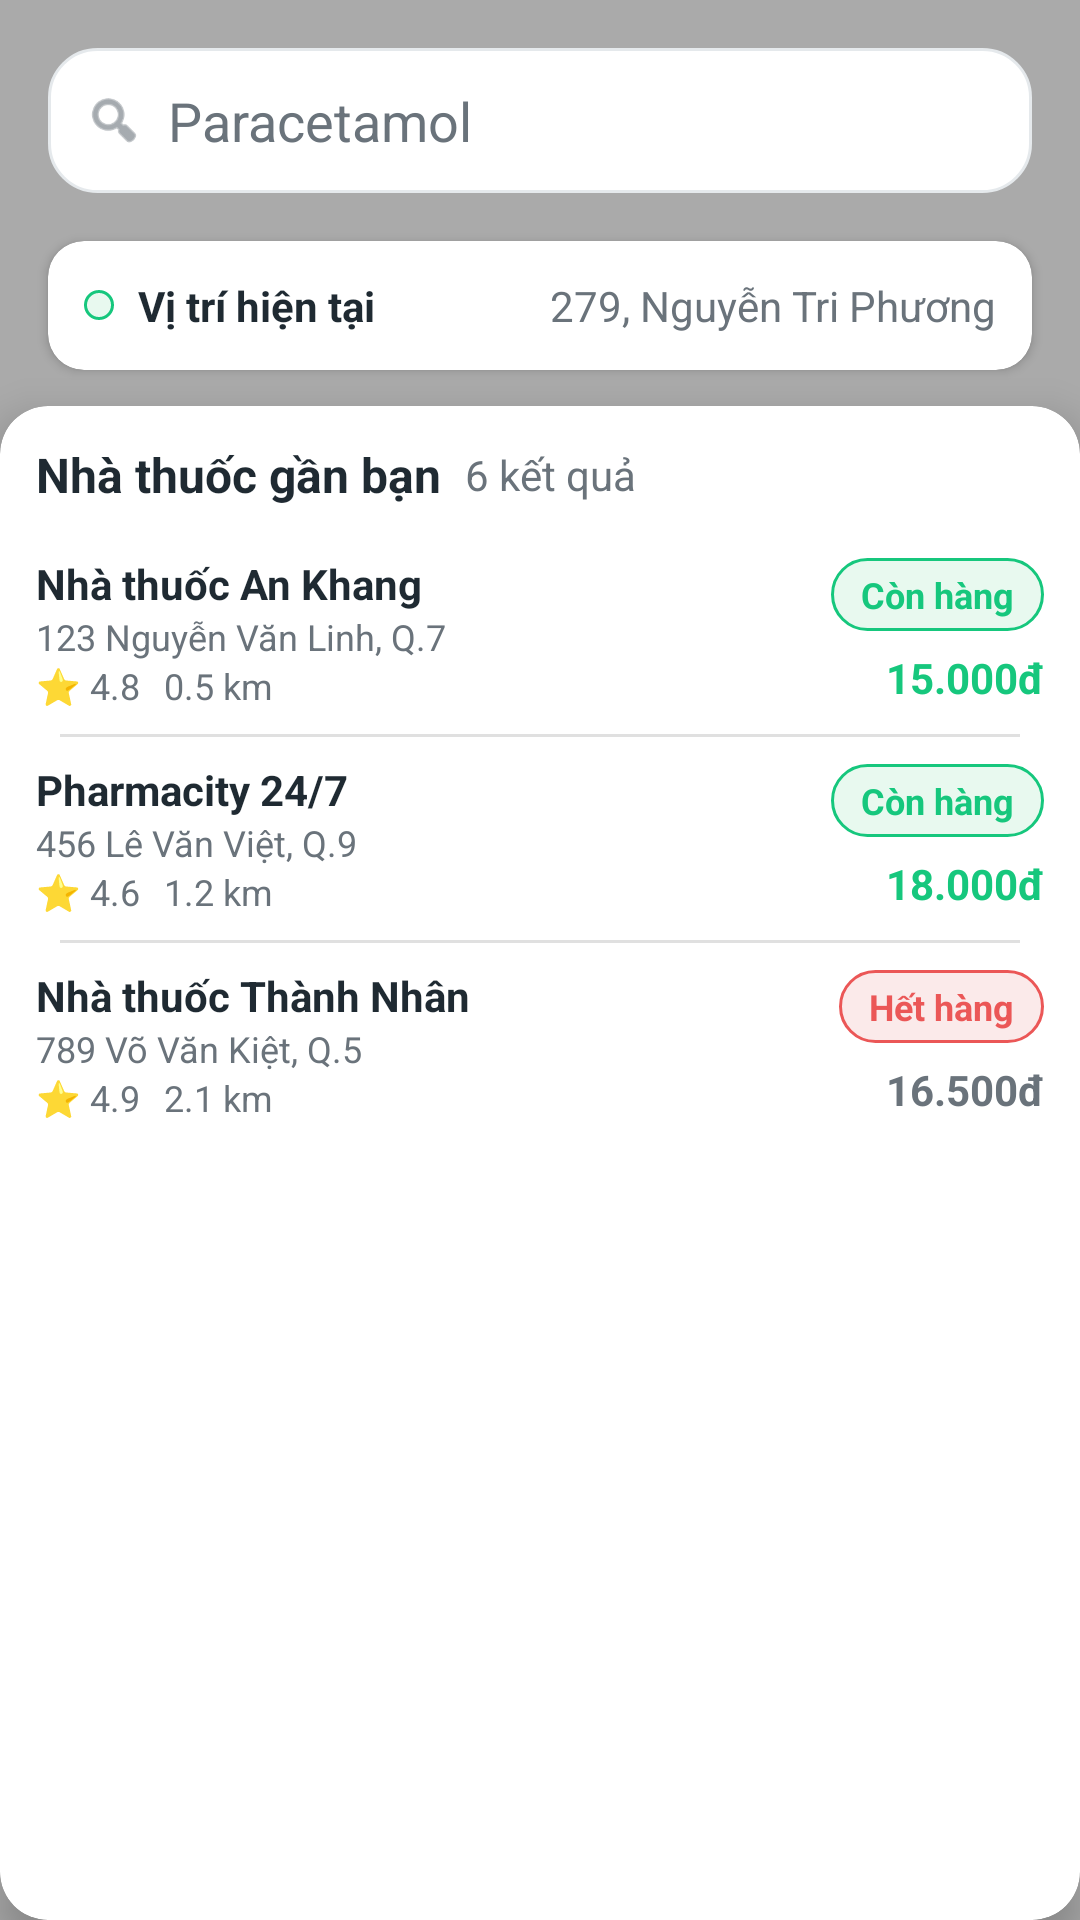

Here is an Android app screen rendered from its layout file. Give the layout XML and the strings, colors and styles it references.
<!-- AndroidManifest.xml: application theme Theme.SafeMed -->
<!-- res/layout/screen_pharmacy_search.xml -->
<?xml version="1.0" encoding="utf-8"?>
<androidx.constraintlayout.widget.ConstraintLayout xmlns:android="http://schemas.android.com/apk/res/android"
    xmlns:app="http://schemas.android.com/apk/res-auto"
    android:layout_width="match_parent"
    android:layout_height="match_parent"
    android:background="@color/bg_light">

    <ImageView
        android:id="@+id/mapView"
        android:layout_width="0dp"
        android:layout_height="0dp"
        android:scaleType="centerCrop"
        android:src="@android:color/darker_gray"
        app:layout_constraintTop_toTopOf="parent"
        app:layout_constraintStart_toStartOf="parent"
        app:layout_constraintEnd_toEndOf="parent"
        app:layout_constraintBottom_toBottomOf="parent" />

    <LinearLayout
        android:id="@+id/searchBar"
        android:layout_width="0dp"
        android:layout_height="wrap_content"
        android:layout_marginStart="16dp"
        android:layout_marginEnd="16dp"
        android:layout_marginTop="16dp"
        android:background="@drawable/bg_card"
        android:gravity="center_vertical"
        android:orientation="horizontal"
        android:padding="12dp"
        app:layout_constraintTop_toTopOf="parent"
        app:layout_constraintStart_toStartOf="parent"
        app:layout_constraintEnd_toEndOf="parent">

        <ImageView
            android:layout_width="20dp"
            android:layout_height="20dp"
            android:src="@android:drawable/ic_menu_search"
            android:tint="@color/text_secondary" />

        <EditText
            android:layout_width="0dp"
            android:layout_height="wrap_content"
            android:layout_marginStart="8dp"
            android:layout_weight="1"
            android:background="@android:color/transparent"
            android:hint="Paracetamol"
            android:textColor="@color/text_primary"
            android:textColorHint="@color/text_secondary" />
    </LinearLayout>

    <androidx.cardview.widget.CardView
        android:id="@+id/locationCard"
        android:layout_width="0dp"
        android:layout_height="wrap_content"
        android:layout_margin="16dp"
        app:cardCornerRadius="12dp"
        app:cardElevation="2dp"
        app:layout_constraintTop_toBottomOf="@id/searchBar"
        app:layout_constraintStart_toStartOf="parent"
        app:layout_constraintEnd_toEndOf="parent">

        <LinearLayout
            android:layout_width="match_parent"
            android:layout_height="wrap_content"
            android:gravity="center_vertical"
            android:orientation="horizontal"
            android:padding="12dp">

            <View
                android:layout_width="10dp"
                android:layout_height="10dp"
                android:background="@drawable/bg_status_instock" />

            <TextView
                android:layout_width="wrap_content"
                android:layout_height="wrap_content"
                android:layout_marginStart="8dp"
                android:text="Vị trí hiện tại"
                android:textColor="@color/text_primary"
                android:textStyle="bold" />

            <TextView
                android:layout_width="0dp"
                android:layout_height="wrap_content"
                android:layout_weight="1"
                android:gravity="end"
                android:text="279, Nguyễn Tri Phương"
                android:textColor="@color/text_secondary" />
        </LinearLayout>
    </androidx.cardview.widget.CardView>

    <androidx.cardview.widget.CardView
        android:id="@+id/bottomSheet"
        android:layout_width="match_parent"
        android:layout_height="0dp"
        android:layout_marginTop="12dp"
        app:cardCornerRadius="16dp"
        app:cardElevation="8dp"
        app:layout_constraintBottom_toBottomOf="parent"
        app:layout_constraintStart_toStartOf="parent"
        app:layout_constraintEnd_toEndOf="parent"
        app:layout_constraintTop_toBottomOf="@id/locationCard">

        <LinearLayout
            android:layout_width="match_parent"
            android:layout_height="match_parent"
            android:orientation="vertical"
            android:padding="12dp">

            <LinearLayout
                android:layout_width="match_parent"
                android:layout_height="wrap_content"
                android:gravity="center_vertical">

                <TextView
                    android:layout_width="wrap_content"
                    android:layout_height="wrap_content"
                    android:text="Nhà thuốc gần bạn"
                    android:textColor="@color/text_primary"
                    android:textSize="16sp"
                    android:textStyle="bold" />

                <TextView
                    android:layout_width="wrap_content"
                    android:layout_height="wrap_content"
                    android:layout_marginStart="8dp"
                    android:text="6 kết quả"
                    android:textColor="@color/text_secondary" />
            </LinearLayout>

            <LinearLayout
                android:layout_width="match_parent"
                android:layout_height="wrap_content"
                android:orientation="vertical"
                android:divider="?android:listDivider"
                android:showDividers="middle"
                android:dividerPadding="8dp"
                android:paddingTop="8dp">

                <include layout="@layout/view_pharmacy_item" />
                <include layout="@layout/view_pharmacy_item_two" />
                <include layout="@layout/view_pharmacy_item_out" />
            </LinearLayout>
        </LinearLayout>
    </androidx.cardview.widget.CardView>

</androidx.constraintlayout.widget.ConstraintLayout>
<!-- res/layout/view_pharmacy_item.xml (included above) -->
<?xml version="1.0" encoding="utf-8"?>
<LinearLayout xmlns:android="http://schemas.android.com/apk/res/android"
    android:layout_width="match_parent"
    android:layout_height="wrap_content"
    android:orientation="vertical"
    android:paddingVertical="8dp">

    <LinearLayout
        android:layout_width="match_parent"
        android:layout_height="wrap_content"
        android:gravity="center_vertical"
        android:orientation="horizontal">

        <LinearLayout
            android:layout_width="0dp"
            android:layout_height="wrap_content"
            android:layout_weight="1"
            android:orientation="vertical">

            <TextView
                android:layout_width="wrap_content"
                android:layout_height="wrap_content"
                android:text="Nhà thuốc An Khang"
                android:textColor="@color/text_primary"
                android:textStyle="bold" />

            <TextView
                android:layout_width="wrap_content"
                android:layout_height="wrap_content"
                android:text="123 Nguyễn Văn Linh, Q.7"
                android:textColor="@color/text_secondary"
                android:textSize="12sp" />

            <LinearLayout
                android:layout_width="wrap_content"
                android:layout_height="wrap_content"
                android:gravity="center_vertical"
                android:orientation="horizontal">

                <TextView
                    android:layout_width="wrap_content"
                    android:layout_height="wrap_content"
                    android:text="⭐ 4.8"
                    android:textColor="@color/text_secondary"
                    android:textSize="12sp" />

                <TextView
                    android:layout_width="wrap_content"
                    android:layout_height="wrap_content"
                    android:layout_marginStart="8dp"
                    android:text="0.5 km"
                    android:textColor="@color/text_secondary"
                    android:textSize="12sp" />
            </LinearLayout>
        </LinearLayout>

        <LinearLayout
            android:layout_width="wrap_content"
            android:layout_height="wrap_content"
            android:orientation="vertical"
            android:gravity="end">

            <TextView
                android:layout_width="wrap_content"
                android:layout_height="wrap_content"
                android:background="@drawable/bg_status_instock"
                android:paddingHorizontal="10dp"
                android:paddingVertical="4dp"
                android:text="Còn hàng"
                android:textColor="@color/primary_green"
                android:textSize="12sp"
                android:textStyle="bold" />

            <TextView
                android:layout_width="wrap_content"
                android:layout_height="wrap_content"
                android:layout_marginTop="6dp"
                android:text="15.000đ"
                android:textColor="@color/primary_green"
                android:textStyle="bold" />
        </LinearLayout>
    </LinearLayout>
</LinearLayout>
<!-- res/layout/view_pharmacy_item_two.xml (included above) -->
<?xml version="1.0" encoding="utf-8"?>
<LinearLayout xmlns:android="http://schemas.android.com/apk/res/android"
    android:layout_width="match_parent"
    android:layout_height="wrap_content"
    android:orientation="vertical"
    android:paddingVertical="8dp">

    <LinearLayout
        android:layout_width="match_parent"
        android:layout_height="wrap_content"
        android:gravity="center_vertical"
        android:orientation="horizontal">

        <LinearLayout
            android:layout_width="0dp"
            android:layout_height="wrap_content"
            android:layout_weight="1"
            android:orientation="vertical">

            <TextView
                android:layout_width="wrap_content"
                android:layout_height="wrap_content"
                android:text="Pharmacity 24/7"
                android:textColor="@color/text_primary"
                android:textStyle="bold" />

            <TextView
                android:layout_width="wrap_content"
                android:layout_height="wrap_content"
                android:text="456 Lê Văn Việt, Q.9"
                android:textColor="@color/text_secondary"
                android:textSize="12sp" />

            <LinearLayout
                android:layout_width="wrap_content"
                android:layout_height="wrap_content"
                android:gravity="center_vertical"
                android:orientation="horizontal">

                <TextView
                    android:layout_width="wrap_content"
                    android:layout_height="wrap_content"
                    android:text="⭐ 4.6"
                    android:textColor="@color/text_secondary"
                    android:textSize="12sp" />

                <TextView
                    android:layout_width="wrap_content"
                    android:layout_height="wrap_content"
                    android:layout_marginStart="8dp"
                    android:text="1.2 km"
                    android:textColor="@color/text_secondary"
                    android:textSize="12sp" />
            </LinearLayout>
        </LinearLayout>

        <LinearLayout
            android:layout_width="wrap_content"
            android:layout_height="wrap_content"
            android:orientation="vertical"
            android:gravity="end">

            <TextView
                android:layout_width="wrap_content"
                android:layout_height="wrap_content"
                android:background="@drawable/bg_status_instock"
                android:paddingHorizontal="10dp"
                android:paddingVertical="4dp"
                android:text="Còn hàng"
                android:textColor="@color/primary_green"
                android:textSize="12sp"
                android:textStyle="bold" />

            <TextView
                android:layout_width="wrap_content"
                android:layout_height="wrap_content"
                android:layout_marginTop="6dp"
                android:text="18.000đ"
                android:textColor="@color/primary_green"
                android:textStyle="bold" />
        </LinearLayout>
    </LinearLayout>
</LinearLayout>
<!-- res/layout/view_pharmacy_item_out.xml (included above) -->
<?xml version="1.0" encoding="utf-8"?>
<LinearLayout xmlns:android="http://schemas.android.com/apk/res/android"
    android:layout_width="match_parent"
    android:layout_height="wrap_content"
    android:orientation="vertical"
    android:paddingVertical="8dp">

    <LinearLayout
        android:layout_width="match_parent"
        android:layout_height="wrap_content"
        android:gravity="center_vertical"
        android:orientation="horizontal">

        <LinearLayout
            android:layout_width="0dp"
            android:layout_height="wrap_content"
            android:layout_weight="1"
            android:orientation="vertical">

            <TextView
                android:layout_width="wrap_content"
                android:layout_height="wrap_content"
                android:text="Nhà thuốc Thành Nhân"
                android:textColor="@color/text_primary"
                android:textStyle="bold" />

            <TextView
                android:layout_width="wrap_content"
                android:layout_height="wrap_content"
                android:text="789 Võ Văn Kiệt, Q.5"
                android:textColor="@color/text_secondary"
                android:textSize="12sp" />

            <LinearLayout
                android:layout_width="wrap_content"
                android:layout_height="wrap_content"
                android:gravity="center_vertical"
                android:orientation="horizontal">

                <TextView
                    android:layout_width="wrap_content"
                    android:layout_height="wrap_content"
                    android:text="⭐ 4.9"
                    android:textColor="@color/text_secondary"
                    android:textSize="12sp" />

                <TextView
                    android:layout_width="wrap_content"
                    android:layout_height="wrap_content"
                    android:layout_marginStart="8dp"
                    android:text="2.1 km"
                    android:textColor="@color/text_secondary"
                    android:textSize="12sp" />
            </LinearLayout>
        </LinearLayout>

        <LinearLayout
            android:layout_width="wrap_content"
            android:layout_height="wrap_content"
            android:orientation="vertical"
            android:gravity="end">

            <TextView
                android:layout_width="wrap_content"
                android:layout_height="wrap_content"
                android:background="@drawable/bg_status_outstock"
                android:paddingHorizontal="10dp"
                android:paddingVertical="4dp"
                android:text="Hết hàng"
                android:textColor="@color/accent_red"
                android:textSize="12sp"
                android:textStyle="bold" />

            <TextView
                android:layout_width="wrap_content"
                android:layout_height="wrap_content"
                android:layout_marginTop="6dp"
                android:text="16.500đ"
                android:textColor="@color/text_secondary"
                android:textStyle="bold" />
        </LinearLayout>
    </LinearLayout>
</LinearLayout>
<!-- resources referenced by this layout -->
<resources>
  <color name="accent_red">#EB5757</color>
  <color name="bg_light">#F6FFF9</color>
  <color name="primary_green">#16C77D</color>
  <color name="text_primary">#1F2A32</color>
  <color name="text_secondary">#6A737B</color>
  <!-- drawable bg_card (drawable) -->
  <shape xmlns:android="http://schemas.android.com/apk/res/android"
      android:shape="rectangle">
      <solid android:color="@color/bg_card" />
      <corners android:radius="16dp" />
      <padding
          android:left="16dp"
          android:top="16dp"
          android:right="16dp"
          android:bottom="16dp" />
      <stroke
          android:width="1dp"
          android:color="@color/border_light" />
  </shape>
  <!-- drawable bg_status_instock (drawable) -->
  <shape xmlns:android="http://schemas.android.com/apk/res/android"
      android:shape="rectangle">
      <solid android:color="#E8F9EF" />
      <corners android:radius="12dp" />
      <stroke
          android:width="1dp"
          android:color="@color/primary_green" />
  </shape>
  <!-- drawable bg_status_outstock (drawable) -->
  <shape xmlns:android="http://schemas.android.com/apk/res/android"
      android:shape="rectangle">
      <solid android:color="#FBEAEA" />
      <corners android:radius="12dp" />
      <stroke
          android:width="1dp"
          android:color="@color/accent_red" />
  </shape>
  <style name="Theme.SafeMed" parent="Theme.Material3.DayNight.NoActionBar">
          <item name="android:statusBarColor" tools:targetApi="l">?attr/colorPrimary</item>
          <item name="android:navigationBarColor">@color/bg_light</item>
      </style>
  <color name="bg_card">#FFFFFF</color>
  <color name="border_light">#E5E9EC</color>
</resources>
